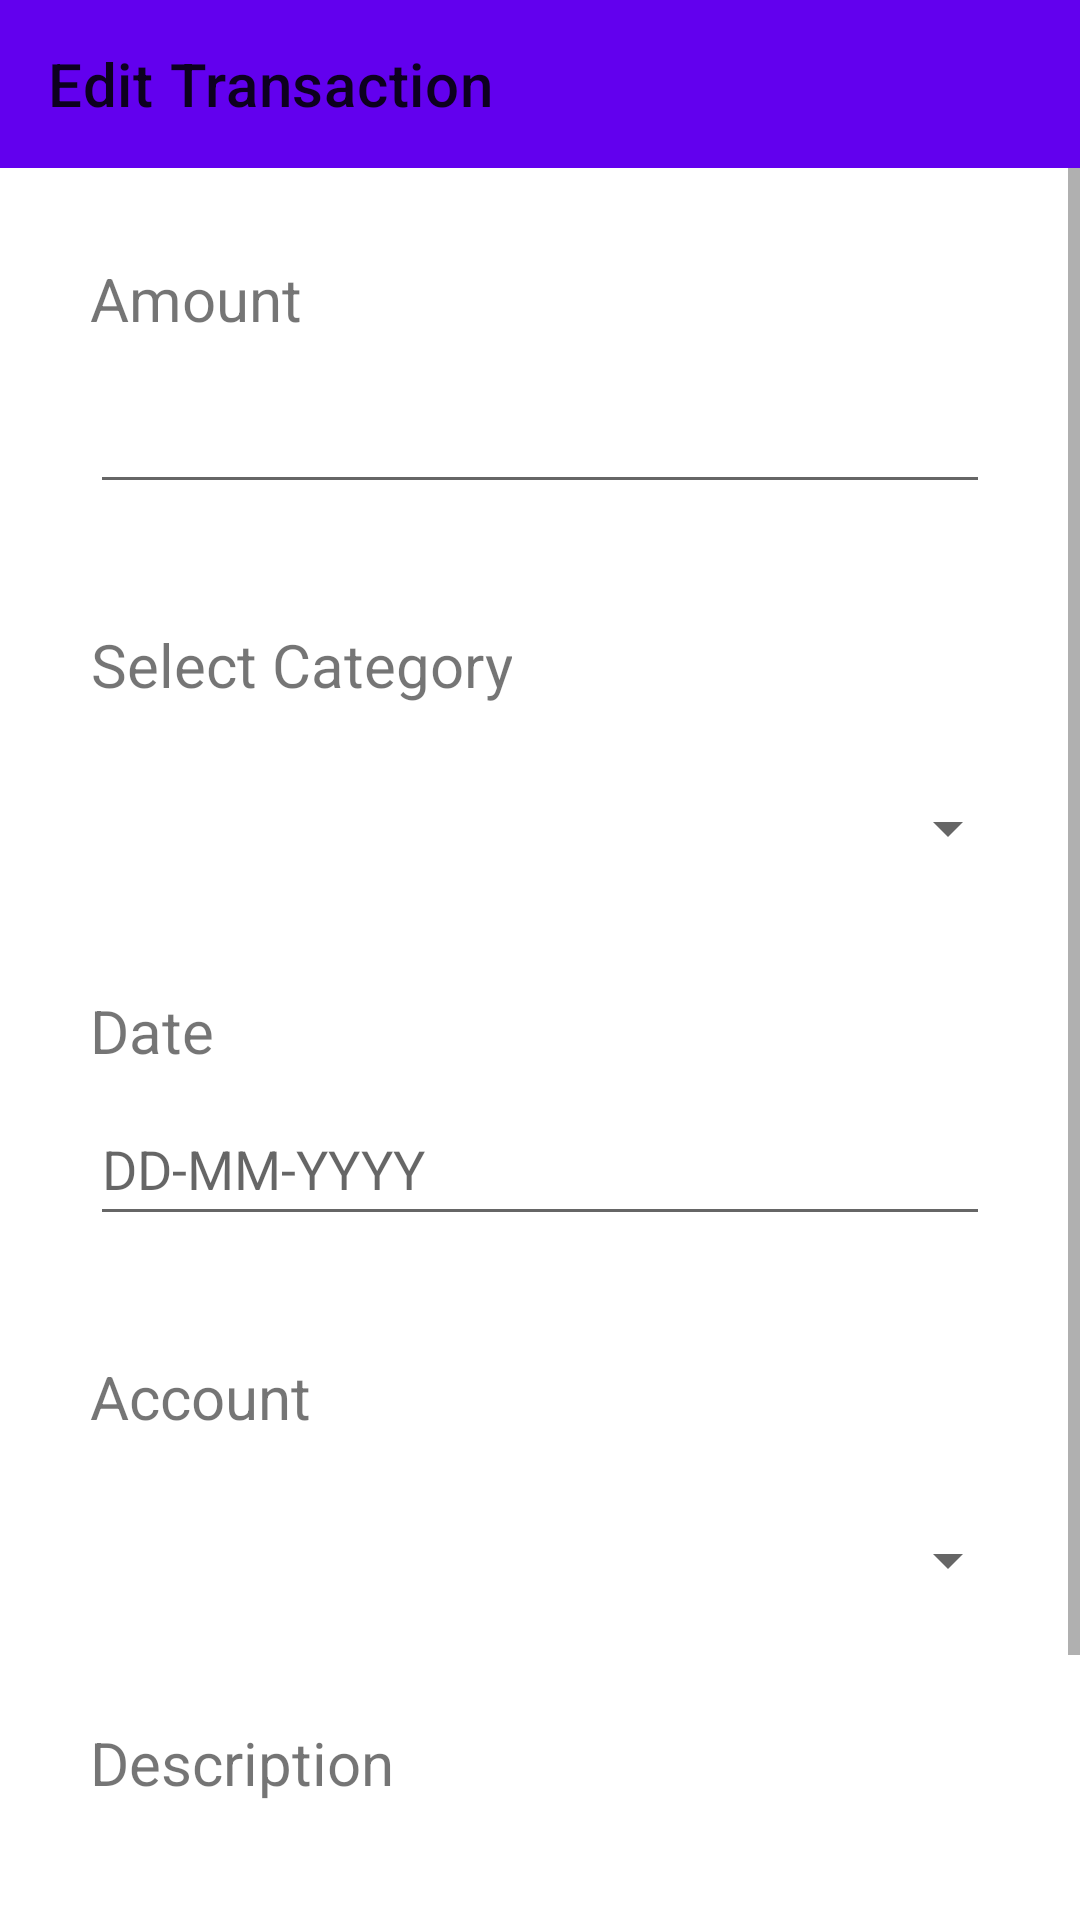

This screen was rendered from an Android layout file. Write that file and the resources it references.
<!-- AndroidManifest.xml: application theme Theme.ExpenseTracker -->
<!-- res/layout/activity_edit_transaction.xml -->
<?xml version="1.0" encoding="utf-8"?>
<LinearLayout xmlns:android="http://schemas.android.com/apk/res/android"
    xmlns:app="http://schemas.android.com/apk/res-auto"
    xmlns:tools="http://schemas.android.com/tools"
    android:layout_width="match_parent"
    android:layout_height="match_parent"
    android:orientation="vertical"
    tools:context=".ui.transaction.EditTransactionActivity">

    <androidx.appcompat.widget.Toolbar
        android:id="@+id/activity_edit_transaction_toolbar"
        android:layout_width="match_parent"
        android:layout_height="wrap_content"
        android:background="?attr/colorPrimary"
        android:minHeight="?attr/actionBarSize"
        android:theme="?attr/actionBarTheme"
        app:title="@string/edit_transaction" />

    <ScrollView
        android:layout_width="match_parent"
        android:layout_height="match_parent">

        <LinearLayout
            android:layout_width="match_parent"
            android:layout_height="wrap_content"
            android:orientation="vertical">

            <TextView
                android:id="@+id/textView25"
                android:layout_width="match_parent"
                android:layout_height="wrap_content"
                android:layout_marginHorizontal="30dp"
                android:layout_marginTop="30dp"
                android:layout_marginBottom="7dp"
                android:gravity="center|start"
                android:text="@string/amount"
                android:textSize="20sp" />

            <EditText
                android:id="@+id/activity_edit_transaction_et_amount"
                android:layout_width="match_parent"
                android:layout_height="wrap_content"
                android:layout_marginHorizontal="30dp"
                android:layout_marginTop="0dp"
                android:layout_marginBottom="10dp"
                android:ems="10"
                android:inputType="numberDecimal"
                android:minHeight="48dp"
                tools:ignore="SpeakableTextPresentCheck" />

            <TextView
                android:id="@+id/textView24"
                android:layout_width="wrap_content"
                android:layout_height="wrap_content"
                android:layout_marginHorizontal="30dp"
                android:layout_marginTop="30dp"
                android:layout_marginBottom="7dp"
                android:gravity="center"
                android:text="@string/select_category"
                android:textSize="20sp" />

            <Spinner
                android:id="@+id/activity_edit_transaction_spn_category_edit"
                android:layout_width="match_parent"
                android:layout_height="wrap_content"
                android:layout_marginStart="20dp"
                android:layout_marginTop="10dp"
                android:layout_marginEnd="20dp"
                android:minHeight="48dp"
                app:layout_constraintTop_toBottomOf="@+id/text_alert" />

            <TextView
                android:id="@+id/textView23"
                android:layout_width="match_parent"
                android:layout_height="wrap_content"
                android:layout_marginHorizontal="30dp"
                android:layout_marginTop="30dp"
                android:layout_marginBottom="7dp"
                android:gravity="center|start"
                android:text="Date"
                android:textSize="20sp" />

            <EditText
                android:id="@+id/activity_edit_transaction_et_date"
                android:layout_width="match_parent"
                android:layout_height="wrap_content"
                android:layout_marginHorizontal="30dp"
                android:layout_marginTop="0dp"
                android:layout_marginBottom="10dp"
                android:ems="10"
                android:hint="@string/date_format"
                android:inputType="date|text"
                android:minHeight="48dp"
                tools:ignore="SpeakableTextPresentCheck" />

            <TextView
                android:id="@+id/textView22"
                android:layout_width="match_parent"
                android:layout_height="wrap_content"
                android:layout_marginHorizontal="30dp"
                android:layout_marginTop="30dp"
                android:layout_marginBottom="7dp"
                android:gravity="center|start"
                android:text="Account"
                android:textSize="20sp"
                tools:ignore="HardcodedText" />

            <Spinner
                android:id="@+id/activity_edit_transaction_spn_account_name"
                android:layout_width="match_parent"
                android:layout_height="wrap_content"
                android:layout_marginStart="20dp"
                android:layout_marginTop="10dp"
                android:layout_marginEnd="20dp"
                android:minHeight="48dp"
                app:layout_constraintTop_toBottomOf="@+id/text_alert" />


            <TextView
                android:id="@+id/textView21"
                android:layout_width="match_parent"
                android:layout_height="wrap_content"
                android:layout_marginHorizontal="30dp"
                android:layout_marginTop="30dp"
                android:layout_marginBottom="7dp"
                android:gravity="center|start"
                android:text="@string/description"
                android:textSize="20sp" />

            <EditText
                android:id="@+id/activity_edit_transaction_et_description"
                android:layout_width="match_parent"
                android:layout_height="wrap_content"
                android:layout_marginHorizontal="30dp"
                android:layout_marginTop="0dp"
                android:layout_marginBottom="10dp"
                android:ems="10"
                android:inputType="text"
                android:minHeight="48dp"
                tools:ignore="SpeakableTextPresentCheck" />

            <Button
                android:id="@+id/activity_edit_transaction_btn_edit"
                android:layout_width="match_parent"
                android:layout_height="wrap_content"
                android:layout_marginStart="20dp"
                android:layout_marginEnd="20dp"
                android:layout_marginBottom="30dp"
                android:text="@string/edit_transaction" />

        </LinearLayout>
    </ScrollView>


</LinearLayout>
<!-- resources referenced by this layout -->
<resources>
  <string name="amount">Amount</string>
  <string name="date_format">DD-MM-YYYY</string>
  <string name="description">Description</string>
  <string name="edit_transaction">Edit Transaction</string>
  <string name="select_category">Select Category</string>
  <style name="Theme.ExpenseTracker" parent="Theme.MaterialComponents.DayNight.NoActionBar">
          
          <item name="colorPrimary">@color/purple_500</item>
          <item name="colorPrimaryVariant">@color/purple_700</item>
          <item name="colorOnPrimary">@color/white</item>
          
          <item name="colorSecondary">@color/teal_200</item>
          <item name="colorSecondaryVariant">@color/teal_700</item>
          <item name="colorOnSecondary">@color/black</item>
          
          <item name="android:statusBarColor" tools:targetApi="l">?attr/colorPrimaryVariant</item>
          
          <item name="windowActionBar">false</item>
          <item name="windowNoTitle">true</item>
      </style>
  <color name="purple_500">#FF6200EE</color>
  <color name="purple_700">#FF3700B3</color>
  <color name="white">#FFFFFFFF</color>
  <color name="teal_200">#FF03DAC5</color>
  <color name="teal_700">#FF018786</color>
  <color name="black">#FF000000</color>
</resources>
